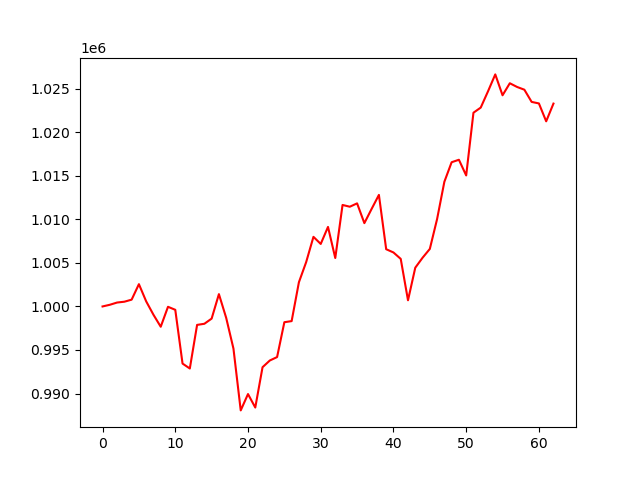

Values plotted in this chart, from the file beside it:
account_value, date, daily_return
1000000, 2024-07-09, 
1000192, 2024-07-10, 0.0001923
1000450, 2024-07-11, 0.0002577
1000545, 2024-07-12, 9.450953353762337e-05
1000781, 2024-07-15, 0.0002358
1002559, 2024-07-16, 0.001777
1000585, 2024-07-17, -0.001969
999048, 2024-07-18, -0.001536
997669, 2024-07-19, -0.00138
999961, 2024-07-22, 0.002297
999615, 2024-07-23, -0.000346
993441, 2024-07-24, -0.006176
992874, 2024-07-25, -0.0005711
997882, 2024-07-26, 0.005044
998011, 2024-07-29, 0.0001297
998604, 2024-07-30, 0.0005945
1001415, 2024-07-31, 0.002814
998691, 2024-08-01, -0.002719
995159, 2024-08-02, -0.003537
988064, 2024-08-05, -0.00713
989940, 2024-08-06, 0.001899
988392, 2024-08-07, -0.001564
993024, 2024-08-08, 0.004686
993795, 2024-08-09, 0.0007762
994186, 2024-08-12, 0.000394
998191, 2024-08-13, 0.004028
998317, 2024-08-14, 0.0001266
1002780, 2024-08-15, 0.004471
1005098, 2024-08-16, 0.002311
1007994, 2024-08-19, 0.002881
1007178, 2024-08-20, -0.0008094
1009132, 2024-08-21, 0.00194
1005562, 2024-08-22, -0.003538
1011655, 2024-08-23, 0.006059
1011452, 2024-08-26, -0.0002001
1011838, 2024-08-27, 0.0003816
1009567, 2024-08-28, -0.002244
1011204, 2024-08-29, 0.001622
1012809, 2024-08-30, 0.001587
1006573, 2024-09-03, -0.006157
1006199, 2024-09-04, -0.0003712
1005462, 2024-09-05, -0.0007324
1000709, 2024-09-06, -0.004728
1004450, 2024-09-09, 0.003738
1005590, 2024-09-10, 0.001136
1006605, 2024-09-11, 0.001009
1010035, 2024-09-12, 0.003407
1014317, 2024-09-13, 0.00424
1016562, 2024-09-16, 0.002213
1016845, 2024-09-17, 0.0002776
1015045, 2024-09-18, -0.00177
1022247, 2024-09-19, 0.007095
1022835, 2024-09-20, 0.0005757
1024700, 2024-09-23, 0.001823
1026647, 2024-09-24, 0.001899
1024249, 2024-09-25, -0.002335
1025630, 2024-09-26, 0.001349
1025204, 2024-09-27, -0.0004156
1024890, 2024-09-30, -0.0003067
1023488, 2024-10-01, -0.001367
... 3 more rows
